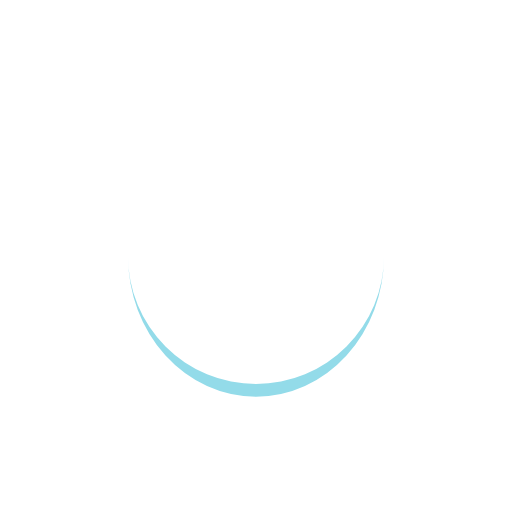
t = 0.00 s
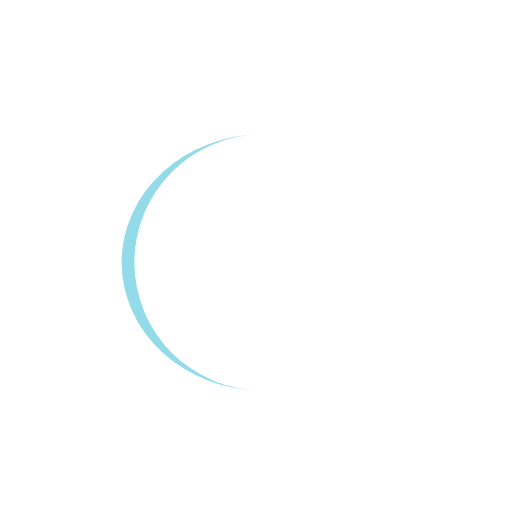
t = 0.25 s
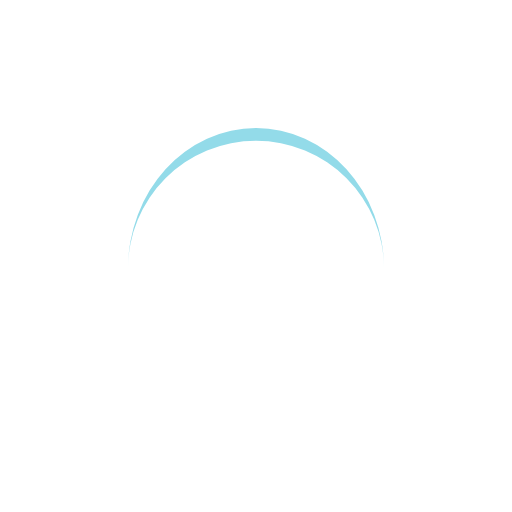
t = 0.50 s
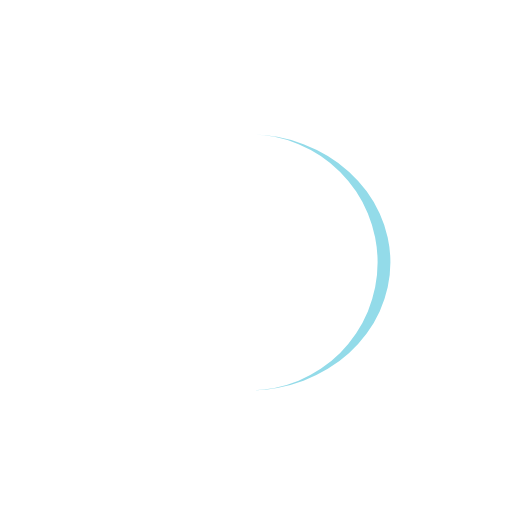
t = 0.75 s

The animated SVG that drew these frames (rendered in a browser with its animation timeline set to each time). Animation: 1 SMIL element (animateTransform=1); one cycle of 1.00 s, repeats indefinitely.

<?xml version="1.0" encoding="utf-8"?>
<svg xmlns="http://www.w3.org/2000/svg" xmlns:xlink="http://www.w3.org/1999/xlink" style="margin: auto; background: rgba(0, 0, 0, 0); display: block; shape-rendering: auto;" width="200px" height="200px" viewBox="0 0 100 100" preserveAspectRatio="xMidYMid">
<path d="M25 50A25 25 0 0 0 75 50A25 27.5 0 0 1 25 50" fill="#93dbe9" stroke="none">
  <animateTransform attributeName="transform" type="rotate" dur="1s" repeatCount="indefinite" keyTimes="0;1" values="0 50 51.25;360 50 51.25"></animateTransform>
</path>
<!-- [ldio] generated by https://loading.io/ --></svg>